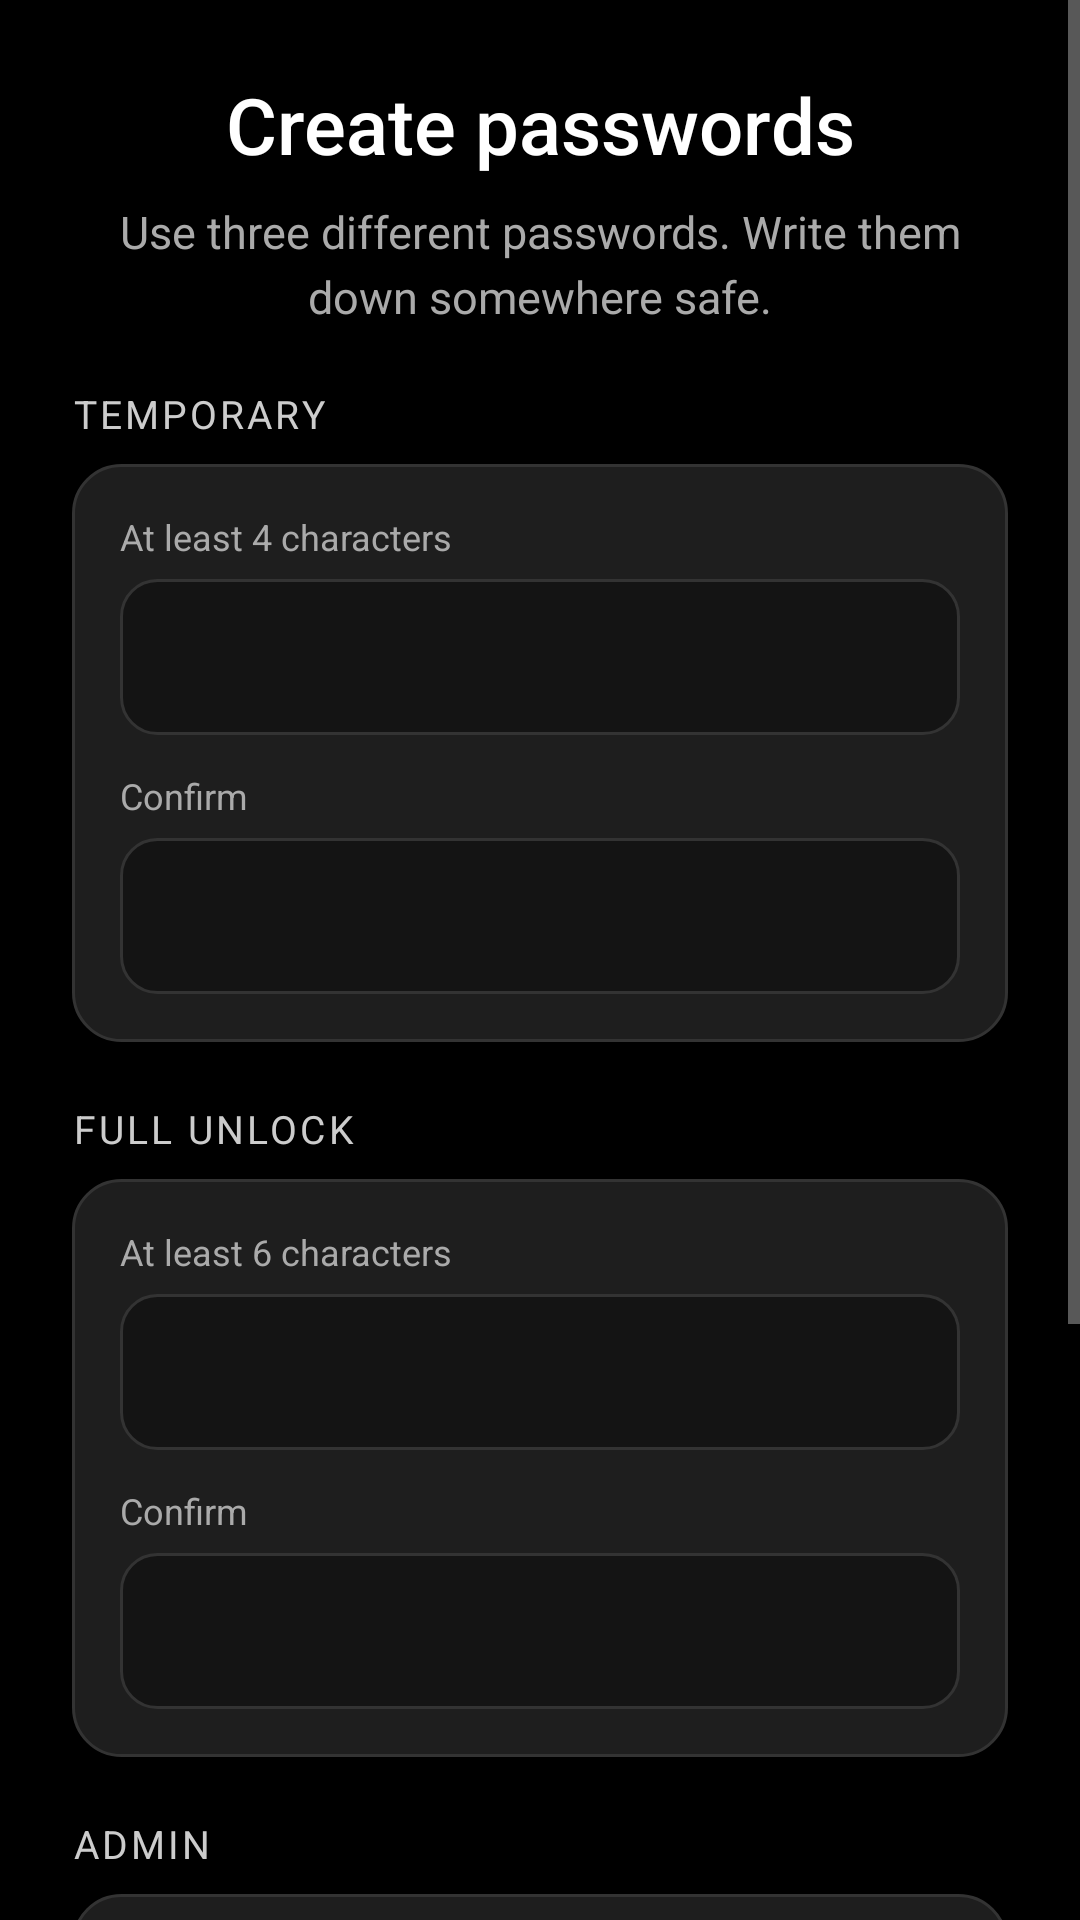

The Android layout XML behind this screen, and the referenced resources:
<!-- AndroidManifest.xml: application theme Theme.Plain -->
<!-- res/layout/wizard_passwords.xml -->
<?xml version="1.0" encoding="utf-8"?>
<ScrollView xmlns:android="http://schemas.android.com/apk/res/android"
    android:id="@+id/wizardPasswordsScroll"
    android:layout_width="match_parent"
    android:layout_height="match_parent"
    android:clipToPadding="false"
    android:fillViewport="true"
    android:scrollbars="vertical">

    <LinearLayout
        android:layout_width="match_parent"
        android:layout_height="wrap_content"
        android:orientation="vertical"
        android:padding="24dp"
        android:paddingBottom="32dp">

        <TextView
            style="@style/PlainScreenTitle"
            android:layout_width="match_parent"
            android:layout_height="wrap_content"
            android:gravity="center"
            android:text="@string/wizard_passwords_title" />

        <TextView
            style="@style/PlainScreenSubtitle"
            android:layout_width="match_parent"
            android:layout_height="wrap_content"
            android:gravity="center"
            android:paddingTop="8dp"
            android:paddingBottom="20dp"
            android:text="@string/wizard_passwords_subtitle" />

        <TextView
            style="@style/PlainSectionLabel"
            android:layout_width="match_parent"
            android:layout_height="wrap_content"
            android:paddingTop="0dp"
            android:text="@string/password_level_temp" />

        <LinearLayout
            android:layout_width="match_parent"
            android:layout_height="wrap_content"
            android:background="@drawable/bg_plain_panel"
            android:orientation="vertical"
            android:padding="16dp">

            <TextView
                style="@style/PlainFieldHint"
                android:layout_width="match_parent"
                android:layout_height="wrap_content"
                android:text="@string/password_temp_hint" />

            <EditText
                android:id="@+id/wTemp1"
                style="@style/PlainEditText"
                android:layout_marginBottom="12dp"
                android:inputType="textPassword" />

            <TextView
                style="@style/PlainFieldHint"
                android:layout_width="match_parent"
                android:layout_height="wrap_content"
                android:text="@string/password_confirm" />

            <EditText
                android:id="@+id/wTemp2"
                style="@style/PlainEditText"
                android:inputType="textPassword" />
        </LinearLayout>

        <TextView
            style="@style/PlainSectionLabel"
            android:layout_width="match_parent"
            android:layout_height="wrap_content"
            android:text="@string/password_level_full" />

        <LinearLayout
            android:layout_width="match_parent"
            android:layout_height="wrap_content"
            android:background="@drawable/bg_plain_panel"
            android:orientation="vertical"
            android:padding="16dp">

            <TextView
                style="@style/PlainFieldHint"
                android:layout_width="match_parent"
                android:layout_height="wrap_content"
                android:text="@string/password_full_hint" />

            <EditText
                android:id="@+id/wFull1"
                style="@style/PlainEditText"
                android:layout_marginBottom="12dp"
                android:inputType="textPassword" />

            <TextView
                style="@style/PlainFieldHint"
                android:layout_width="match_parent"
                android:layout_height="wrap_content"
                android:text="@string/password_confirm" />

            <EditText
                android:id="@+id/wFull2"
                style="@style/PlainEditText"
                android:inputType="textPassword" />
        </LinearLayout>

        <TextView
            style="@style/PlainSectionLabel"
            android:layout_width="match_parent"
            android:layout_height="wrap_content"
            android:text="@string/password_level_admin" />

        <LinearLayout
            android:layout_width="match_parent"
            android:layout_height="wrap_content"
            android:background="@drawable/bg_plain_panel"
            android:orientation="vertical"
            android:padding="16dp">

            <TextView
                style="@style/PlainFieldHint"
                android:layout_width="match_parent"
                android:layout_height="wrap_content"
                android:text="@string/password_admin_hint" />

            <EditText
                android:id="@+id/wAdmin1"
                style="@style/PlainEditText"
                android:layout_marginBottom="12dp"
                android:inputType="textPassword" />

            <TextView
                style="@style/PlainFieldHint"
                android:layout_width="match_parent"
                android:layout_height="wrap_content"
                android:text="@string/password_confirm" />

            <EditText
                android:id="@+id/wAdmin2"
                style="@style/PlainEditText"
                android:inputType="textPassword" />
        </LinearLayout>

        <Button
            android:id="@+id/passwordsNext"
            style="@style/WizardButton"
            android:layout_width="match_parent"
            android:layout_height="wrap_content"
            android:layout_marginTop="28dp"
            android:text="@string/wizard_next" />
    </LinearLayout>
</ScrollView>
<!-- resources referenced by this layout -->
<resources>
  <!-- drawable bg_plain_panel (drawable) -->
  <?xml version="1.0" encoding="utf-8"?>
  <shape xmlns:android="http://schemas.android.com/apk/res/android"
      android:shape="rectangle">
      <solid android:color="@color/plain_surface_elevated" />
      <stroke
          android:width="1dp"
          android:color="@color/plain_border" />
      <corners android:radius="16dp" />
  </shape>
  <string name="password_admin_hint">At least 6 characters</string>
  <string name="password_confirm">Confirm</string>
  <string name="password_full_hint">At least 6 characters</string>
  <string name="password_level_admin">Admin</string>
  <string name="password_level_full">Full unlock</string>
  <string name="password_level_temp">Temporary</string>
  <string name="password_temp_hint">At least 4 characters</string>
  <string name="wizard_next">Next</string>
  <string name="wizard_passwords_subtitle">Use three different passwords. Write them down somewhere safe.</string>
  <string name="wizard_passwords_title">Create passwords</string>
  <style name="PlainFieldHint">
          <item name="android:textSize">12sp</item>
          <item name="android:textColor">@color/plain_gray</item>
          <item name="android:paddingBottom">6dp</item>
      </style>
  <style name="PlainScreenSubtitle">
          <item name="android:textSize">15sp</item>
          <item name="android:textColor">@color/plain_gray</item>
          <item name="android:lineSpacingExtra">4dp</item>
      </style>
  <style name="PlainScreenTitle">
          <item name="android:textSize">26sp</item>
          <item name="android:textColor">@color/plain_white</item>
          <item name="android:fontFamily">sans-serif-medium</item>
      </style>
  <style name="PlainSectionLabel">
          <item name="android:textSize">13sp</item>
          <item name="android:textColor">@color/plain_accent</item>
          <item name="android:letterSpacing">0.08</item>
          <item name="android:textAllCaps">true</item>
          <item name="android:paddingTop">20dp</item>
          <item name="android:paddingBottom">8dp</item>
      </style>
  <style name="WizardButton" parent="PlainButtonPrimary">
          <item name="android:backgroundTint">@color/wizard_button_bg</item>
          <item name="android:textColor">@color/wizard_button_text</item>
      </style>
  <color name="plain_surface_elevated">#FF1E1E1E</color>
  <color name="plain_border">#FF333333</color>
  <!-- drawable bg_plain_input (drawable) -->
  <?xml version="1.0" encoding="utf-8"?>
  <shape xmlns:android="http://schemas.android.com/apk/res/android"
      android:shape="rectangle">
      <solid android:color="@color/plain_surface" />
      <stroke
          android:width="1dp"
          android:color="@color/plain_border" />
      <corners android:radius="12dp" />
  </shape>
  <color name="plain_white">#FFFFFFFF</color>
  <color name="plain_gray">#FFAAAAAA</color>
  <color name="plain_accent">#FFCCCCCC</color>
  <style name="PlainButtonPrimary" parent="@android:style/Widget.Material.Button">
          <item name="android:minHeight">52dp</item>
          <item name="android:paddingLeft">24dp</item>
          <item name="android:paddingRight">24dp</item>
          <item name="android:textAllCaps">false</item>
          <item name="android:textSize">17sp</item>
          <item name="android:textColor">@color/plain_black</item>
          <item name="android:backgroundTint">@color/plain_white</item>
      </style>
  <color name="plain_black">#FF000000</color>
  <color name="plain_surface">#FF141414</color>
</resources>
